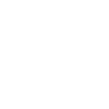
t = 0.00 s
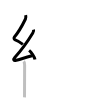
t = 3.25 s
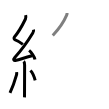
t = 6.50 s
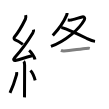
t = 9.50 s
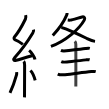
t = 12.75 s
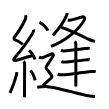
t = 16.00 s

The animated SVG that drew these frames (rendered in a browser with its animation timeline set to each time). Animation: 16 SMIL elements (animate=16); one cycle of 16.00 s.

<svg width="109px" height="109px" viewBox="0 0 px 109px" xmlns="http://www.w3.org/2000/svg" xmlns:xlink="http://www.w3.org/1999/xlink" xml:space="preserve" version="1.1"  baseProfile="full">
<path d="M25.63,15.17c0.34,1.34,0.51,2.4-0.17,3.8c-3.2,6.53-6.49,12.82-11.05,17.97c-0.63,0.71-0.43,2.35,0.25,2.6c3.6,1.34,5.13,2.36,8.22,4.81" style="fill:none;stroke:black;stroke-width:3;opacity:0">
  <animate attributeType="CSS" attributeName="opacity" from="0" to="1" begin="0s" dur="1s" repeatCount="0" fill="freeze" />
</path>
<path d="M33.55,29.68c0.32,1.2-0.05,2.2-0.75,3.34c-5.9,9.68-9.93,15.73-18.23,24.69c-1.79,1.93-0.82,3.29,1.65,2.59c5.05-1.43,9.03-2.68,15.79-4.53" style="fill:none;stroke:black;stroke-width:3;opacity:0">
  <animate attributeType="CSS" attributeName="opacity" from="0" to="1" begin="1s" dur="1s" repeatCount="0" fill="freeze" />
</path>
<path d="M29.13,50.38c2.07,1.61,5.35,6.6,5.87,9.1" style="fill:none;stroke:black;stroke-width:3;opacity:0">
  <animate attributeType="CSS" attributeName="opacity" from="0" to="1" begin="2s" dur="1s" repeatCount="0" fill="freeze" />
</path>
<path d="M23.64,61.37c0.87,0.87,0.98,1.88,0.98,3.59c0,9.66-0.04,17.81-0.09,25.49c-0.02,2.29-0.03,4.58-0.03,6.92" style="fill:none;stroke:black;stroke-width:3;opacity:0">
  <animate attributeType="CSS" attributeName="opacity" from="0" to="1" begin="3s" dur="1s" repeatCount="0" fill="freeze" />
</path>
<path d="M16.63,72.1c0.11,0.98,0.09,2.15-0.11,2.85C15.25,79.5,11.81,89.02,10,92.93" style="fill:none;stroke:black;stroke-width:3;opacity:0">
  <animate attributeType="CSS" attributeName="opacity" from="0" to="1" begin="4s" dur="1s" repeatCount="0" fill="freeze" />
</path>
<path d="M30.43,70.54c2.37,2.35,4.19,7.81,4.74,9.94" style="fill:none;stroke:black;stroke-width:3;opacity:0">
  <animate attributeType="CSS" attributeName="opacity" from="0" to="1" begin="5s" dur="1s" repeatCount="0" fill="freeze" />
</path>
<path d="M67.08,13c0.07,0.85-0.2,1.62-0.53,2.39c-2.31,5.41-6.76,12.7-13.8,20.03" style="fill:none;stroke:black;stroke-width:3;opacity:0">
  <animate attributeType="CSS" attributeName="opacity" from="0" to="1" begin="6s" dur="1s" repeatCount="0" fill="freeze" />
</path>
<path d="M67.75,19.99c0.25,0.03,1.78,0.2,2.48,0.13c2.32-0.25,8.64-2.41,11.95-3.19c2.41-0.57,3.01,1.5,2.07,3.19c-5.01,9.01-18.51,20.76-33.3,26.29" style="fill:none;stroke:black;stroke-width:3;opacity:0">
  <animate attributeType="CSS" attributeName="opacity" from="0" to="1" begin="7s" dur="1s" repeatCount="0" fill="freeze" />
</path>
<path d="M61.17,27.53c3.02-0.01,16.95,6.72,25.94,11.04c2.37,1.14,5.29,2.52,7.92,2.8" style="fill:none;stroke:black;stroke-width:3;opacity:0">
  <animate attributeType="CSS" attributeName="opacity" from="0" to="1" begin="8s" dur="1s" repeatCount="0" fill="freeze" />
</path>
<path d="M60.92,50.43c1.42,0.65,3.82,0.48,5.35,0.31c6.88-0.79,13.2-1.44,19.1-2.21c1.42-0.19,3.02-0.55,4.45-0.16" style="fill:none;stroke:black;stroke-width:3;opacity:0">
  <animate attributeType="CSS" attributeName="opacity" from="0" to="1" begin="9s" dur="1s" repeatCount="0" fill="freeze" />
</path>
<path d="M61.26,61.63c1.46,0.67,4.05,0.51,5.62,0.34c7.12-0.76,12.95-1.34,19.01-2.09c1.24-0.15,2.53-0.41,3.76-0.07" style="fill:none;stroke:black;stroke-width:3;opacity:0">
  <animate attributeType="CSS" attributeName="opacity" from="0" to="1" begin="10s" dur="1s" repeatCount="0" fill="freeze" />
</path>
<path d="M57.74,74.05c2.3,1.05,4.95,0.85,7.39,0.63c7.51-0.66,17.23-2.29,26.29-3.13c2.05-0.19,3.29-0.23,4.32,0.05" style="fill:none;stroke:black;stroke-width:3;opacity:0">
  <animate attributeType="CSS" attributeName="opacity" from="0" to="1" begin="11s" dur="1s" repeatCount="0" fill="freeze" />
</path>
<path d="M74.81,41.19c0.93,0.93,1.02,2.06,1.02,3.42c0,6.27,0.08,24.31,0.02,35.89c-0.01,2.37-0.02,4.45-0.02,6.1" style="fill:none;stroke:black;stroke-width:3;opacity:0">
  <animate attributeType="CSS" attributeName="opacity" from="0" to="1" begin="12s" dur="1s" repeatCount="0" fill="freeze" />
</path>
<path d="M39.5,22.12c2.91,1.5,7.52,6.17,8.25,8.51" style="fill:none;stroke:black;stroke-width:3;opacity:0">
  <animate attributeType="CSS" attributeName="opacity" from="0" to="1" begin="13s" dur="1s" repeatCount="0" fill="freeze" />
</path>
<path d="M39,57.22c2.04,0.93,3.39,0.46,4.3,0.23c0.9-0.23,6.88-3,8.24-3.46c1.36-0.46,2.37,0.9,1.49,2.3C43.75,71,44.25,65,51.3,74.92c0.9,1.26,0.67,2.54-0.68,3.71c-1.99,1.74-5.49,4.99-8,7.12" style="fill:none;stroke:black;stroke-width:3;opacity:0">
  <animate attributeType="CSS" attributeName="opacity" from="0" to="1" begin="14s" dur="1s" repeatCount="0" fill="freeze" />
</path>
<path d="M37.25,87.15c2.28-0.35,6.77-0.59,10.27-0.52c5.48,0.12,22.87,4.83,26.23,5.72C82.87,94.78,88,96.25,95,96.51" style="fill:none;stroke:black;stroke-width:3;opacity:0">
  <animate attributeType="CSS" attributeName="opacity" from="0" to="1" begin="15s" dur="1s" repeatCount="0" fill="freeze" />
</path>
</svg>
